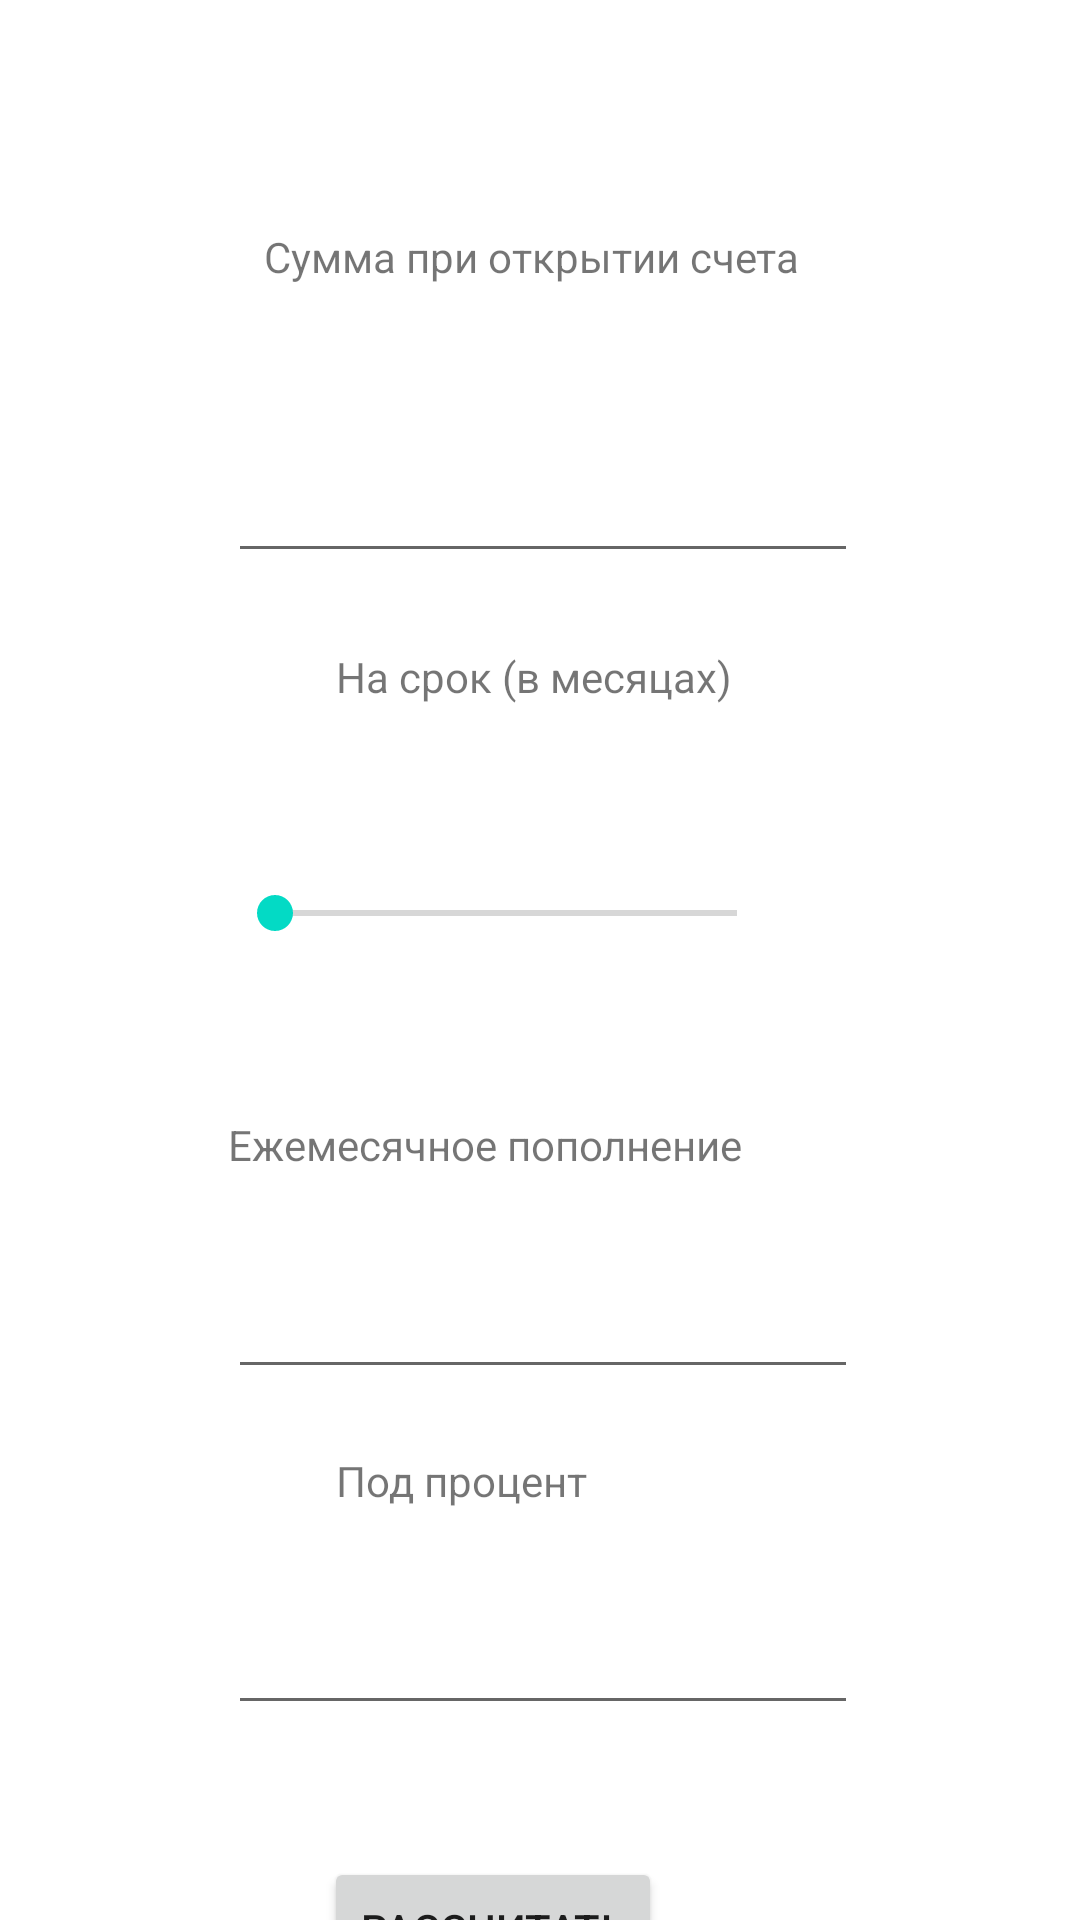

Here is an Android app screen rendered from its layout file. Give the layout XML and the strings, colors and styles it references.
<!-- AndroidManifest.xml: application theme Theme.SberBet -->
<!-- res/layout/activity_main.xml -->
<?xml version="1.0" encoding="utf-8"?>
<androidx.constraintlayout.widget.ConstraintLayout xmlns:android="http://schemas.android.com/apk/res/android"
    xmlns:app="http://schemas.android.com/apk/res-auto"
    xmlns:tools="http://schemas.android.com/tools"
    android:layout_width="match_parent"
    android:layout_height="match_parent"
    tools:context=".MainActivity">

    <TextView
        android:id="@+id/textView"
        android:layout_width="wrap_content"
        android:layout_height="wrap_content"
        android:layout_marginStart="88dp"
        android:layout_marginTop="76dp"
        android:text="Сумма при открытии счета"
        app:layout_constraintStart_toStartOf="parent"
        app:layout_constraintTop_toTopOf="parent" />

    <EditText
        android:id="@+id/editTextTextPersonName"
        android:layout_width="wrap_content"
        android:layout_height="wrap_content"
        android:layout_marginStart="76dp"
        android:layout_marginTop="48dp"
        android:ems="10"
        android:inputType="textPersonName"
        android:minHeight="48dp"
        android:text=""
        app:layout_constraintStart_toStartOf="parent"
        app:layout_constraintTop_toBottomOf="@+id/textView"
        tools:ignore="SpeakableTextPresentCheck" />

    <TextView
        android:id="@+id/textView2"
        android:layout_width="wrap_content"
        android:layout_height="wrap_content"
        android:layout_marginStart="112dp"
        android:layout_marginTop="216dp"
        android:text="На срок (в месяцах)"
        app:layout_constraintStart_toStartOf="parent"
        app:layout_constraintTop_toTopOf="parent" />

    <TextView
        android:id="@+id/textView3"
        android:layout_width="wrap_content"
        android:layout_height="wrap_content"
        android:layout_marginStart="76dp"
        android:layout_marginTop="372dp"
        android:text="Ежемесячное пополнение"
        app:layout_constraintStart_toStartOf="parent"
        app:layout_constraintTop_toTopOf="parent" />

    <EditText
        android:id="@+id/editTextTextPersonName3"
        android:layout_width="wrap_content"
        android:layout_height="wrap_content"
        android:layout_marginStart="76dp"
        android:layout_marginTop="24dp"
        android:ems="10"
        android:inputType="textPersonName"
        android:minHeight="48dp"
        android:text=""
        app:layout_constraintStart_toStartOf="parent"
        app:layout_constraintTop_toBottomOf="@+id/textView3"
        tools:ignore="SpeakableTextPresentCheck" />

    <TextView
        android:id="@+id/textView4"
        android:layout_width="wrap_content"
        android:layout_height="wrap_content"
        android:layout_marginStart="112dp"
        android:layout_marginTop="484dp"
        android:text="Под процент"
        app:layout_constraintStart_toStartOf="parent"
        app:layout_constraintTop_toTopOf="parent" />

    <EditText
        android:id="@+id/editTextTextPersonName4"
        android:layout_width="wrap_content"
        android:layout_height="wrap_content"
        android:layout_marginStart="76dp"
        android:layout_marginTop="24dp"
        android:ems="10"
        android:inputType="textPersonName"
        android:minHeight="48dp"
        android:text=""
        app:layout_constraintStart_toStartOf="parent"
        app:layout_constraintTop_toBottomOf="@+id/textView4"
        tools:ignore="SpeakableTextPresentCheck" />

    <Button
        android:id="@+id/button"
        android:layout_width="wrap_content"
        android:layout_height="wrap_content"
        android:layout_marginStart="108dp"
        android:layout_marginTop="44dp"
        android:text="Рассчитать"
        app:layout_constraintStart_toStartOf="parent"
        app:layout_constraintTop_toBottomOf="@+id/editTextTextPersonName4" />

    <SeekBar
        android:id="@+id/seekBar"
        android:layout_width="186dp"
        android:layout_height="43dp"
        android:layout_marginTop="48dp"
        app:layout_constraintEnd_toEndOf="parent"
        app:layout_constraintHorizontal_bias="0.434"
        app:layout_constraintStart_toStartOf="parent"
        app:layout_constraintTop_toBottomOf="@+id/textView2" />

    <TextView
        android:id="@+id/textView6"
        android:layout_width="wrap_content"
        android:layout_height="wrap_content"
        android:layout_marginStart="108dp"
        android:layout_marginTop="20dp"
        app:layout_constraintStart_toStartOf="parent"
        app:layout_constraintTop_toBottomOf="@+id/textView2" />
</androidx.constraintlayout.widget.ConstraintLayout>
<!-- resources referenced by this layout -->
<resources>
  <style name="Theme.SberBet" parent="Theme.MaterialComponents.DayNight.DarkActionBar">
          
          <item name="colorPrimary">@color/purple_500</item>
          <item name="colorPrimaryVariant">@color/purple_700</item>
          <item name="colorOnPrimary">@color/white</item>
          
          <item name="colorSecondary">@color/teal_200</item>
          <item name="colorSecondaryVariant">@color/teal_700</item>
          <item name="colorOnSecondary">@color/black</item>
          
          <item name="android:statusBarColor" tools:targetApi="l">?attr/colorPrimaryVariant</item>
          
      </style>
  <!-- not gathered from this repository: default colours our renderer supplied (Android Studio template values) -->
  <color name="purple_500">#FF6200EE</color>
  <color name="purple_700">#FF3700B3</color>
  <color name="teal_200">#FF03DAC5</color>
  <color name="teal_700">#FF018786</color>
  <color name="black">#FF000000</color>
  <color name="white">#FFFFFFFF</color>
</resources>
